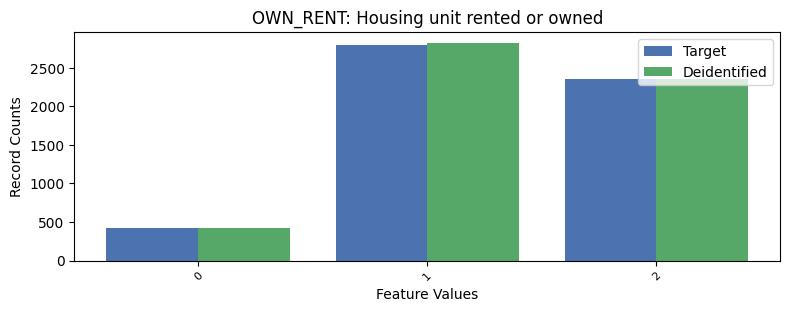

The table this chart was drawn from, first rows:
, OWN_RENT, count_target, count_deidentified
0, 1, 2798, 2823
1, 2, 2359, 2355
2, 0, 427, 422
